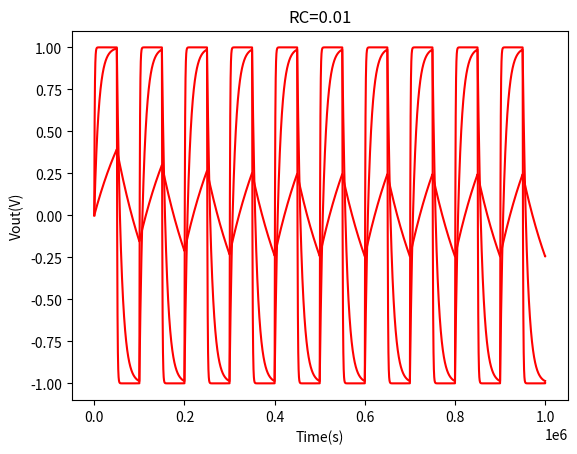

Python code for this plot:
# Question 1(a)


import matplotlib.pyplot as plt

def f(Vout,t,RC):
    
    if int(2*t)%2==0:
        return (1-Vout)/RC
    else:
        return (-1-Vout)/RC



def vout(time,N,RC): # N = number of grid, time = end time
    h=(time/N)
    Time = [0+i*h for i in range(N+1)]
    Vout=[]
    v=0
    for i in range(len(Time)):
       
       k1=h*f(v,Time[i],RC)
       k2=h*f(v+k1/2,Time[i]+h/2,RC)
       k3=h*f(v+k2/2,Time[i],RC)
       k4=h*f(v+k3,Time[i]+h,RC)
       Vout.append(v+(k1+2*(k2+k3)+k4)/6)
       v=Vout[i]
    
    return Vout


Vout_1 = vout(10,1000000,1)

plt.plot(Vout_1,c='red')
plt.title("RC=1")
plt.xlabel("Time(s)")
plt.ylabel("Vout(V)")
plt.show()


Vout_2 = vout(10,1000000,0.1)

plt.plot(Vout_2,c='red')
plt.title("RC=0.1")
plt.xlabel("Time(s)")
plt.ylabel("Vout(V)")
plt.show()


Vout_3 = vout(10,1000000,0.01)

plt.plot(Vout_3,c='red')
plt.title("RC=0.01")
plt.xlabel("Time(s)")
plt.ylabel("Vout(V)")
plt.show()




'''
We get less accurate plots for lower values of h. We start getting nice continuous plots from h=0.0001. We will take h=1e-5 for this case.

When adjusting the value of RC, which dictates the time constant and controls the rate of charge/discharge, we observe a transition when Vin = +1, Vout begins to increase until it 
reaches either Vout = 1 or Vin switches to -1. Subsequently, the potential undergoes a decay, unless Vout = 1 is maintained.
This behavior leads to a cyclic pattern of charging and discharging due to the oscilliating applied potential. 
The time taken for Vout to approach 1 is determined by RC(following V as exp(-t/RC)). A larger RC extends this time, making it longer than 0.5 (the switching time of Vin),
resulting in Vout decreasing during the discharging phase. This causes an overall decay in oscillation, 
deviating from the uniform charging and discharging cycles due to the non-uniform initial conditions at each stage.

As a result, for RC = 1, we observe a decaying envelope, while for RC = 0.1 and RC = 0.01, we witness charging and discharging cycles with peaks nearing +1 or -1.

'''